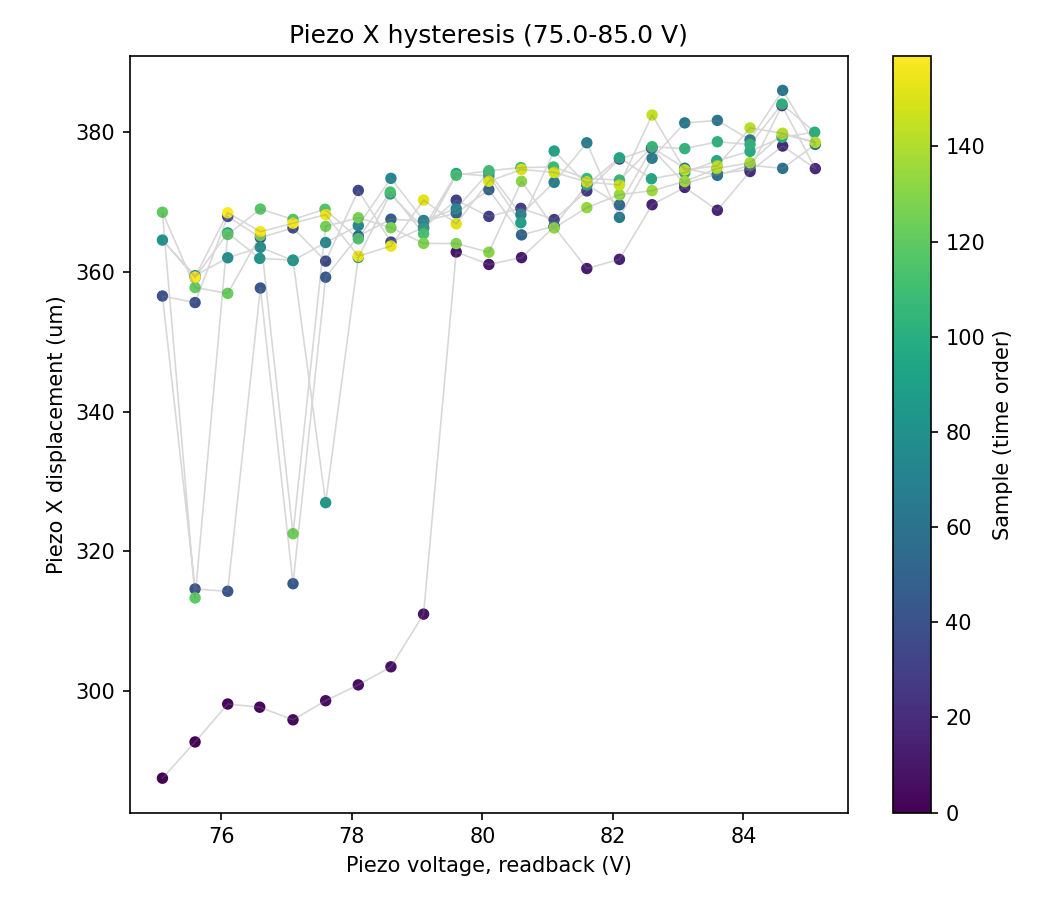

The file beside this chart, header and first rows:
sample, timestamp, voltage_setpoint_V, voltage_readback_V, centroid_x_um, centroid_y_um, gaussfit_center_x_um, gaussfit_center_y_um, gaussfit_rating_x, gaussfit_rating_y, peak_intensity_counts, total_power_mW, points_per_ramp, n_cycles
0, 2026-07-14T17:24:44.403642, 75.0, 75.1, -688.9, 32.96, -1090, 287.5, 0.9676, 0.951, 26.0, 7.038702336671335e-06, 20, 4
1, 2026-07-14T17:24:44.842619, 75.5, 75.6, -708.9, 35.33, -1095, 292.7, 0.9672, 0.9522, 26.0, 7.007457223502022e-06, 20, 4
2, 2026-07-14T17:24:45.306713, 76.0, 76.1, -698.5, 30.89, -1094, 298.1, 0.9684, 0.9489, 26.0, 7.0290703214615e-06, 20, 4
3, 2026-07-14T17:24:45.712718, 76.5, 76.59, -708.6, 31.56, -1094, 297.7, 0.966, 0.9475, 27.0, 7.000683716893119e-06, 20, 4
4, 2026-07-14T17:24:46.121696, 77.0, 77.1, -688.8, 34.92, -1093, 295.9, 0.9669, 0.9511, 26.0, 7.038615781358242e-06, 20, 4
5, 2026-07-14T17:24:46.529458, 77.5, 77.6, -702.8, 30.61, -1094, 298.6, 0.9658, 0.9501, 26.0, 7.0105600885863165e-06, 20, 4
6, 2026-07-14T17:24:46.938308, 78.0, 78.1, -706.8, 35.02, -1094, 300.9, 0.9655, 0.9495, 26.0, 7.0067186485411525e-06, 20, 4
7, 2026-07-14T17:24:47.360722, 78.5, 78.6, -718.4, 32.41, -1094, 303.5, 0.9669, 0.9469, 26.0, 6.978869786315652e-06, 20, 4
8, 2026-07-14T17:24:47.823549, 79.0, 79.1, -715.9, 29.63, -1091, 311, 0.9655, 0.9502, 25.0, 6.978600071287057e-06, 20, 4
9, 2026-07-14T17:24:48.261003, 79.5, 79.6, -722.1, 37.06, -1077, 362.9, 0.9347, 0.9543, 26.0, 6.977882925216313e-06, 20, 4
10, 2026-07-14T17:24:48.724510, 80.0, 80.1, -718, 32.84, -1076, 361.1, 0.9357, 0.9529, 27.0, 6.986419904166878e-06, 20, 4
11, 2026-07-14T17:24:49.148189, 80.5, 80.6, -723.5, 31.85, -1075, 362.1, 0.9365, 0.9538, 27.0, 6.971468666944622e-06, 20, 4
12, 2026-07-14T17:24:49.594633, 81.0, 81.1, -724.5, 34.59, -1076, 366.5, 0.9371, 0.9555, 26.0, 6.969074787758472e-06, 20, 4
13, 2026-07-14T17:24:50.049819, 81.5, 81.6, -734.6, 34.39, -1077, 360.5, 0.9379, 0.9557, 27.0, 6.9573621566824765e-06, 20, 4
14, 2026-07-14T17:24:50.494719, 82.0, 82.1, -735.9, 35.49, -1074, 361.8, 0.9371, 0.9542, 27.0, 6.94265604776751e-06, 20, 4
15, 2026-07-14T17:24:50.935245, 82.5, 82.6, -710.4, 38.01, -1078, 369.6, 0.9343, 0.9541, 26.0, 6.99286020324191e-06, 20, 4
16, 2026-07-14T17:24:51.397011, 83.0, 83.1, -702.4, 37.4, -1077, 372.1, 0.9355, 0.955, 27.0, 7.011570047279585e-06, 20, 4
17, 2026-07-14T17:24:51.837196, 83.5, 83.6, -706.7, 36.76, -1077, 368.8, 0.9368, 0.956, 28.0, 7.008171253300887e-06, 20, 4
18, 2026-07-14T17:24:52.261420, 84.0, 84.1, -720.3, 35.03, -1077, 374.4, 0.935, 0.9566, 26.0, 6.973838866040026e-06, 20, 4
19, 2026-07-14T17:24:52.706286, 84.5, 84.6, -702.7, 35.8, -1078, 378, 0.9375, 0.9569, 26.0, 6.999945855849184e-06, 20, 4
20, 2026-07-14T17:24:53.161511, 85.0, 85.1, -721.1, 39.7, -1078, 374.8, 0.9348, 0.957, 27.0, 6.983720305487318e-06, 20, 4
21, 2026-07-14T17:24:53.609017, 84.5, 84.59, -729.7, 39.57, -1071, 383.8, 0.9251, 0.9578, 27.0, 6.961702400777128e-06, 20, 4
22, 2026-07-14T17:24:54.047733, 84.0, 84.1, -715.1, 34.93, -1080, 374.7, 0.937, 0.9583, 26.0, 6.977864537824607e-06, 20, 4
23, 2026-07-14T17:24:54.493923, 83.5, 83.6, -724.9, 34.91, -1080, 374.1, 0.9335, 0.9578, 26.0, 6.976363064378222e-06, 20, 4
24, 2026-07-14T17:24:54.916583, 83.0, 83.1, -708.5, 35.95, -1077, 372.7, 0.9372, 0.9587, 27.0, 7.003992750050797e-06, 20, 4
25, 2026-07-14T17:24:55.357071, 82.5, 82.59, -701.8, 38.7, -1076, 377.7, 0.9345, 0.9568, 27.0, 7.0050632924964124e-06, 20, 4
26, 2026-07-14T17:24:55.834352, 82.0, 82.1, -729.3, 33.21, -1077, 376.2, 0.9352, 0.9558, 26.0, 6.956696077155145e-06, 20, 4
27, 2026-07-14T17:24:56.297573, 81.5, 81.6, -708.6, 37.49, -1077, 371.6, 0.9376, 0.958, 27.0, 7.007032533387396e-06, 20, 4
28, 2026-07-14T17:24:56.735992, 81.0, 81.1, -709.1, 29.6, -1077, 367.5, 0.9347, 0.9571, 27.0, 7.00790040584738e-06, 20, 4
29, 2026-07-14T17:24:57.199467, 80.5, 80.59, -727.3, 43.43, -1078, 369.1, 0.9388, 0.9571, 26.0, 6.96156787370027e-06, 20, 4
30, 2026-07-14T17:24:57.638484, 80.0, 80.1, -741.8, 36.31, -1076, 368, 0.9379, 0.9573, 27.0, 6.934653731122497e-06, 20, 4
31, 2026-07-14T17:24:58.098760, 79.5, 79.6, -727.4, 36.87, -1079, 370.3, 0.9372, 0.9543, 27.0, 6.984726397574792e-06, 20, 4
32, 2026-07-14T17:24:58.523223, 79.0, 79.1, -733.7, 30.71, -1076, 366.4, 0.9392, 0.9563, 27.0, 6.969950203203639e-06, 20, 4
33, 2026-07-14T17:24:58.962023, 78.5, 78.6, -721.4, 33.26, -1077, 364.3, 0.9385, 0.9561, 27.0, 6.973771484914295e-06, 20, 4
34, 2026-07-14T17:24:59.425424, 78.0, 78.1, -758, 33.5, -1076, 371.7, 0.9361, 0.9548, 26.0, 6.911721937914009e-06, 20, 4
35, 2026-07-14T17:24:59.863976, 77.5, 77.6, -784, 31.54, -1078, 361.6, 0.9377, 0.954, 27.0, 6.885550854281608e-06, 20, 4
36, 2026-07-14T17:25:00.342297, 77.0, 77.1, -764.4, 39, -1076, 366.3, 0.9365, 0.9551, 27.0, 6.921649115132772e-06, 20, 4
37, 2026-07-14T17:25:00.802648, 76.5, 76.6, -745.1, 35.22, -1076, 364.9, 0.9368, 0.9544, 27.0, 6.9555107355588565e-06, 20, 4
38, 2026-07-14T17:25:01.242762, 76.0, 76.1, -747.3, 33.1, -1079, 368, 0.9363, 0.9535, 26.0, 6.9389676189885756e-06, 20, 4
39, 2026-07-14T17:25:01.667062, 75.5, 75.6, -748.4, 33.92, -1076, 355.6, 0.9359, 0.9541, 27.0, 6.9375842017320855e-06, 20, 4
40, 2026-07-14T17:25:02.113316, 75.0, 75.1, -756.5, 32.36, -1078, 356.6, 0.936, 0.9548, 26.0, 6.94238773230501e-06, 20, 4
41, 2026-07-14T17:25:02.520168, 75.5, 75.6, -754.3, 30.48, -1096, 314.6, 0.9652, 0.9432, 26.0, 6.926697143167564e-06, 20, 4
42, 2026-07-14T17:25:02.928622, 76.0, 76.1, -762.4, 37.13, -1093, 314.3, 0.9655, 0.9454, 26.0, 6.933624400204555e-06, 20, 4
43, 2026-07-14T17:25:03.352022, 76.5, 76.6, -779, 31.95, -1076, 357.7, 0.9378, 0.9554, 27.0, 6.900657254182713e-06, 20, 4
44, 2026-07-14T17:25:03.798361, 77.0, 77.1, -805.4, 34.31, -1093, 315.4, 0.9642, 0.9466, 26.0, 6.837936750510077e-06, 20, 4
45, 2026-07-14T17:25:04.222800, 77.5, 77.6, -794.7, 38.19, -1076, 359.3, 0.9379, 0.9548, 28.0, 6.885411750830101e-06, 20, 4
46, 2026-07-14T17:25:04.700278, 78.0, 78.1, -796.4, 40.68, -1077, 365.1, 0.9355, 0.9537, 27.0, 6.877390843007139e-06, 20, 4
47, 2026-07-14T17:25:05.193556, 78.5, 78.6, -803.5, 30.49, -1076, 367.6, 0.9354, 0.9552, 26.0, 6.844444575794981e-06, 20, 4
48, 2026-07-14T17:25:05.649528, 79.0, 79.1, -790.8, 34.17, -1077, 367.3, 0.936, 0.9561, 26.0, 6.865723749233318e-06, 20, 4
49, 2026-07-14T17:25:06.157718, 79.5, 79.6, -794.8, 39.83, -1076, 368.4, 0.9365, 0.9553, 27.0, 6.8642886112637025e-06, 20, 4
50, 2026-07-14T17:25:06.792033, 80.0, 80.1, -790.7, 40.19, -1079, 371.8, 0.9364, 0.9553, 27.0, 6.872179547810271e-06, 20, 4
51, 2026-07-14T17:25:07.451002, 80.5, 80.6, -803.8, 45.42, -1078, 365.3, 0.9358, 0.9573, 27.0, 6.8888357218068e-06, 20, 4
52, 2026-07-14T17:25:08.059795, 81.0, 81.1, -797.2, 36.4, -1074, 366.6, 0.9357, 0.9562, 27.0, 6.861003395803485e-06, 20, 4
53, 2026-07-14T17:25:08.592872, 81.5, 81.6, -799.6, 35.89, -1078, 372.5, 0.9345, 0.9557, 27.0, 6.872004497562002e-06, 20, 4
54, 2026-07-14T17:25:09.031961, 82.0, 82.1, -771.4, 38.47, -1077, 369.6, 0.9382, 0.9564, 28.0, 6.916884236080458e-06, 20, 4
55, 2026-07-14T17:25:09.456762, 82.5, 82.6, -771.7, 43.9, -1076, 377.8, 0.937, 0.9561, 28.0, 6.912280494786507e-06, 20, 4
56, 2026-07-14T17:25:09.917620, 83.0, 83.1, -758, 36.53, -1079, 374.9, 0.9364, 0.9558, 28.0, 6.942948767371851e-06, 20, 4
57, 2026-07-14T17:25:10.357026, 83.5, 83.6, -788, 39.34, -1078, 373.8, 0.9366, 0.9586, 28.0, 6.8851456477096514e-06, 20, 4
58, 2026-07-14T17:25:10.820414, 84.0, 84.1, -752.7, 43.45, -1077, 375.3, 0.9339, 0.9582, 27.0, 6.948488372066003e-06, 20, 4
59, 2026-07-14T17:25:11.297082, 84.5, 84.6, -761.9, 32.88, -1080, 374.8, 0.9373, 0.958, 29.0, 6.941985278554289e-06, 20, 4
... 100 more rows
